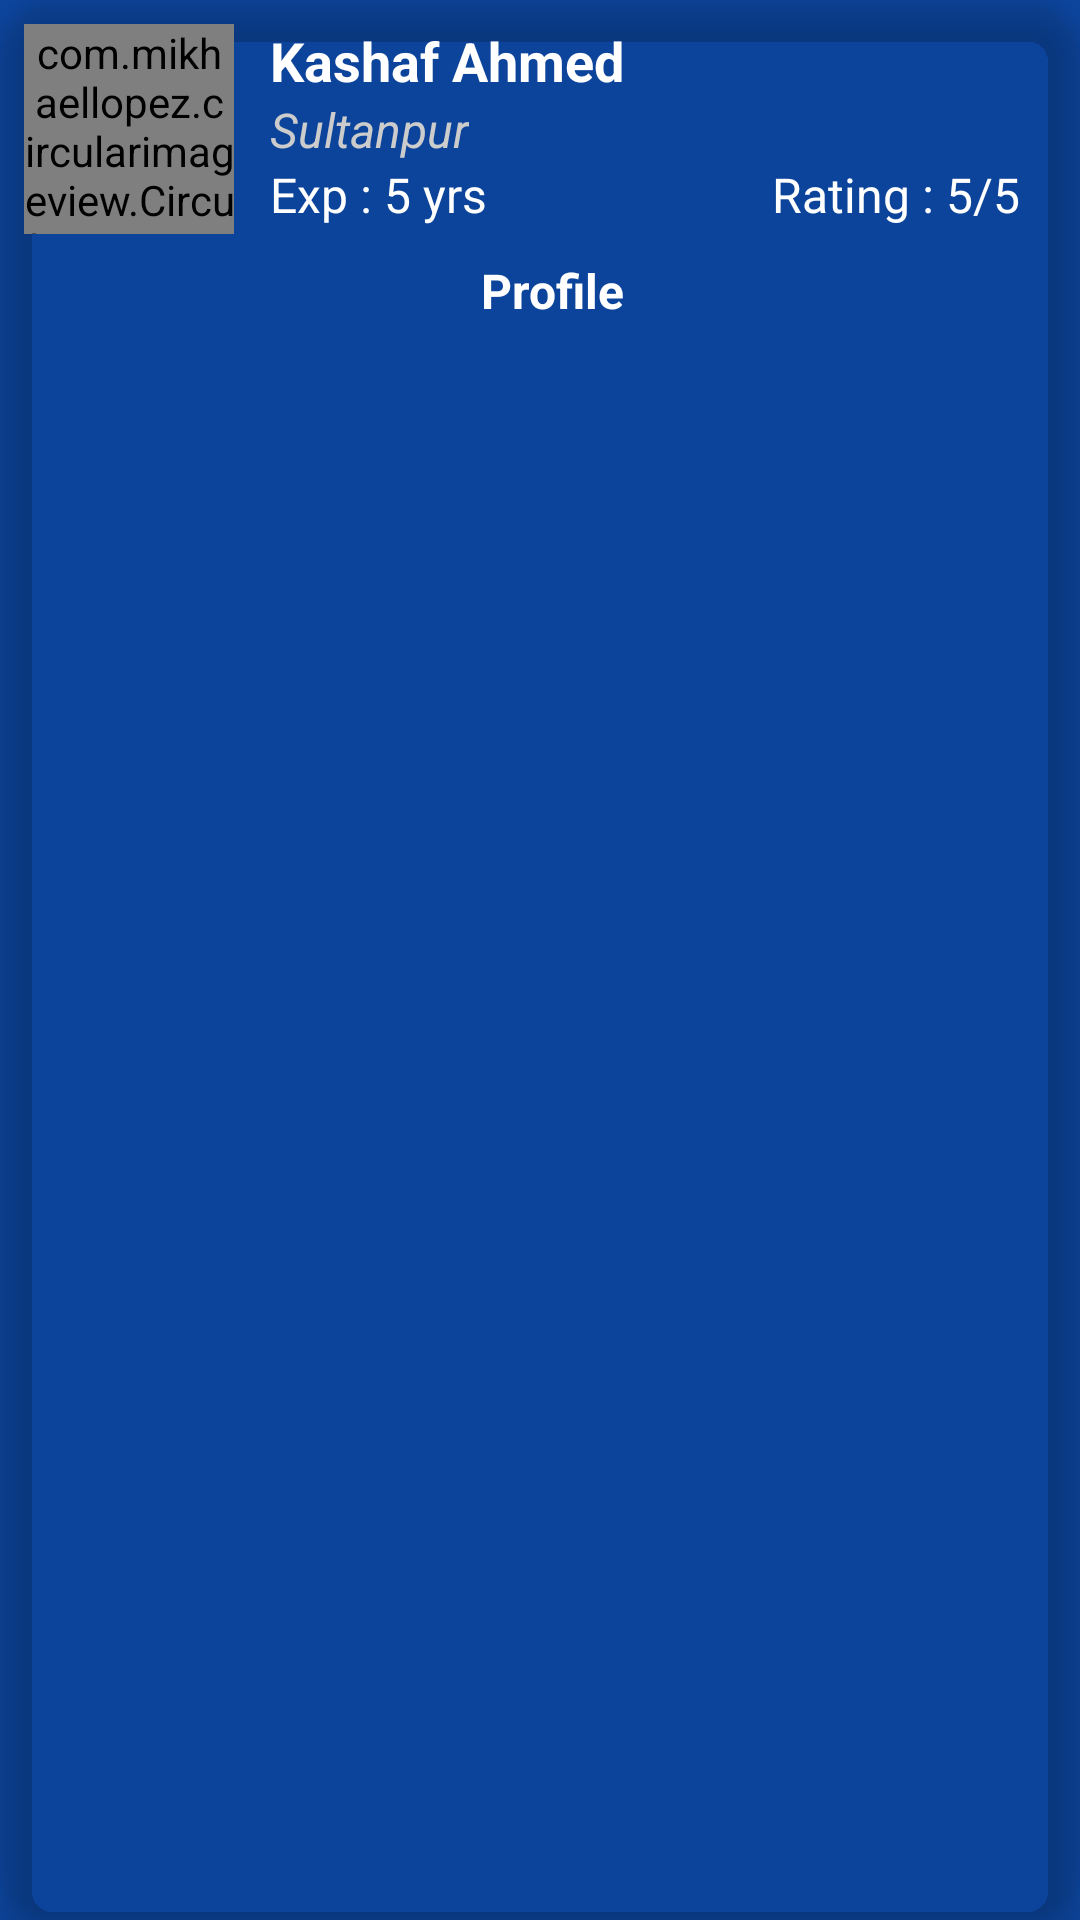

The Android layout XML behind this screen, and the referenced resources:
<!-- AndroidManifest.xml: application theme AppTheme.Dark -->
<!-- res/layout/photographer_item.xml -->
<?xml version="1.0" encoding="utf-8"?>
<androidx.cardview.widget.CardView xmlns:android="http://schemas.android.com/apk/res/android"
    xmlns:app="http://schemas.android.com/apk/res-auto"
    xmlns:style="http://schemas.android.com/tools"
    android:orientation="vertical"
    android:layout_width="match_parent"
    android:layout_height="wrap_content"
    app:cardBackgroundColor="@color/test"
    app:cardCornerRadius="20dp"
    app:cardElevation="8dp"
    android:layout_margin="8dp"
   >
    <LinearLayout
        android:layout_width="match_parent"
        android:layout_height="wrap_content"
        android:orientation="vertical"
        android:padding="8dp">
<LinearLayout
    android:layout_width="match_parent"
    android:layout_height="match_parent"
    android:orientation="horizontal"
    >
    <com.mikhaellopez.circularimageview.CircularImageView
        android:id="@+id/ph_profile_image"
        android:layout_width="70dp"
        android:layout_height="70dp"
        android:src="@drawable/blank_profile_picture_973460_960_720"
        android:layout_gravity="center"
        app:civ_border_color="#FFFFFF"
        app:civ_border_width="0dp"
        app:civ_shadow="true"
        app:civ_shadow_radius="10"
        app:civ_shadow_color="#FFFFFF"/>
    <LinearLayout
        android:layout_width="match_parent"
        android:layout_height="wrap_content"
        android:orientation="vertical">
        <TextView
            android:id="@+id/ph_name"
            android:layout_width="match_parent"
            android:layout_height="wrap_content"
            android:text="Kashaf Ahmed"
            android:textColor="@color/accent"
            android:textSize="18sp"
            android:layout_marginStart="12dp"
            android:textStyle="bold" />
        <LinearLayout
            android:layout_width="match_parent"
            android:layout_height="wrap_content"
            android:orientation="horizontal">
            <TextView
                android:id="@+id/ph_location"
                android:layout_width="wrap_content"
                android:layout_height="wrap_content"
                android:text="Sultanpur"
                android:textColor="@color/iron"
                android:textSize="16sp"
                android:textStyle="italic"
                android:layout_marginStart="12dp"
                />

    </LinearLayout>
        <LinearLayout
            android:layout_width="match_parent"
            android:layout_height="wrap_content"
            android:orientation="horizontal">
            <TextView
                android:id="@+id/ph_experience"
                android:layout_width="wrap_content"
                android:layout_height="wrap_content"
                android:text="Exp : 5 yrs"
                android:textColor="@color/accent"
                android:textSize="16sp"
                android:layout_marginStart="12dp"
                />
            <TextView
                android:id="@+id/ph_rating"
                android:layout_width="match_parent"
                android:layout_height="wrap_content"
                android:text="Rating : 5/5"
                android:textColor="@color/accent"
                android:textSize="16sp"
                android:gravity="right"
                android:layout_marginEnd="12dp" />
        </LinearLayout>
    </LinearLayout>
</LinearLayout>
        <LinearLayout
            android:layout_width="match_parent"
            android:layout_height="wrap_content"
            android:orientation="horizontal"
            android:layout_marginTop="8dp"
            android:layout_marginBottom="8dp">

            <TextView
                android:id="@+id/ph_know_more"
                android:layout_width="match_parent"
                android:layout_height="wrap_content"
                android:text="Profile"
                android:textStyle="bold"
                android:gravity="center"
                android:background="@drawable/border"
                android:textColor="@color/accent"
                android:layout_marginStart="8dp"
                android:textSize="16sp"
                />
        </LinearLayout>
          </LinearLayout>
</androidx.cardview.widget.CardView>
<!-- resources referenced by this layout -->
<resources>
  <color name="accent">#FFFFFF</color>
  <color name="iron">#CCCCCC</color>
  <style name="AppTheme.Dark" parent="Theme.AppCompat.NoActionBar">
          <item name="colorPrimary">@color/primary</item>
          <item name="colorPrimaryDark">@color/primary_dark</item>
          <item name="colorAccent">@color/accent</item>
          <item name="android:windowBackground">@color/primary</item>
          <item name="android:textColorHint">@color/iron</item>
          <item name="colorButtonNormal">@color/primary_dark</item>
      </style>
  <color name="primary">#0D47A1</color>
  <color name="primary_dark">#1A237E</color>
</resources>
